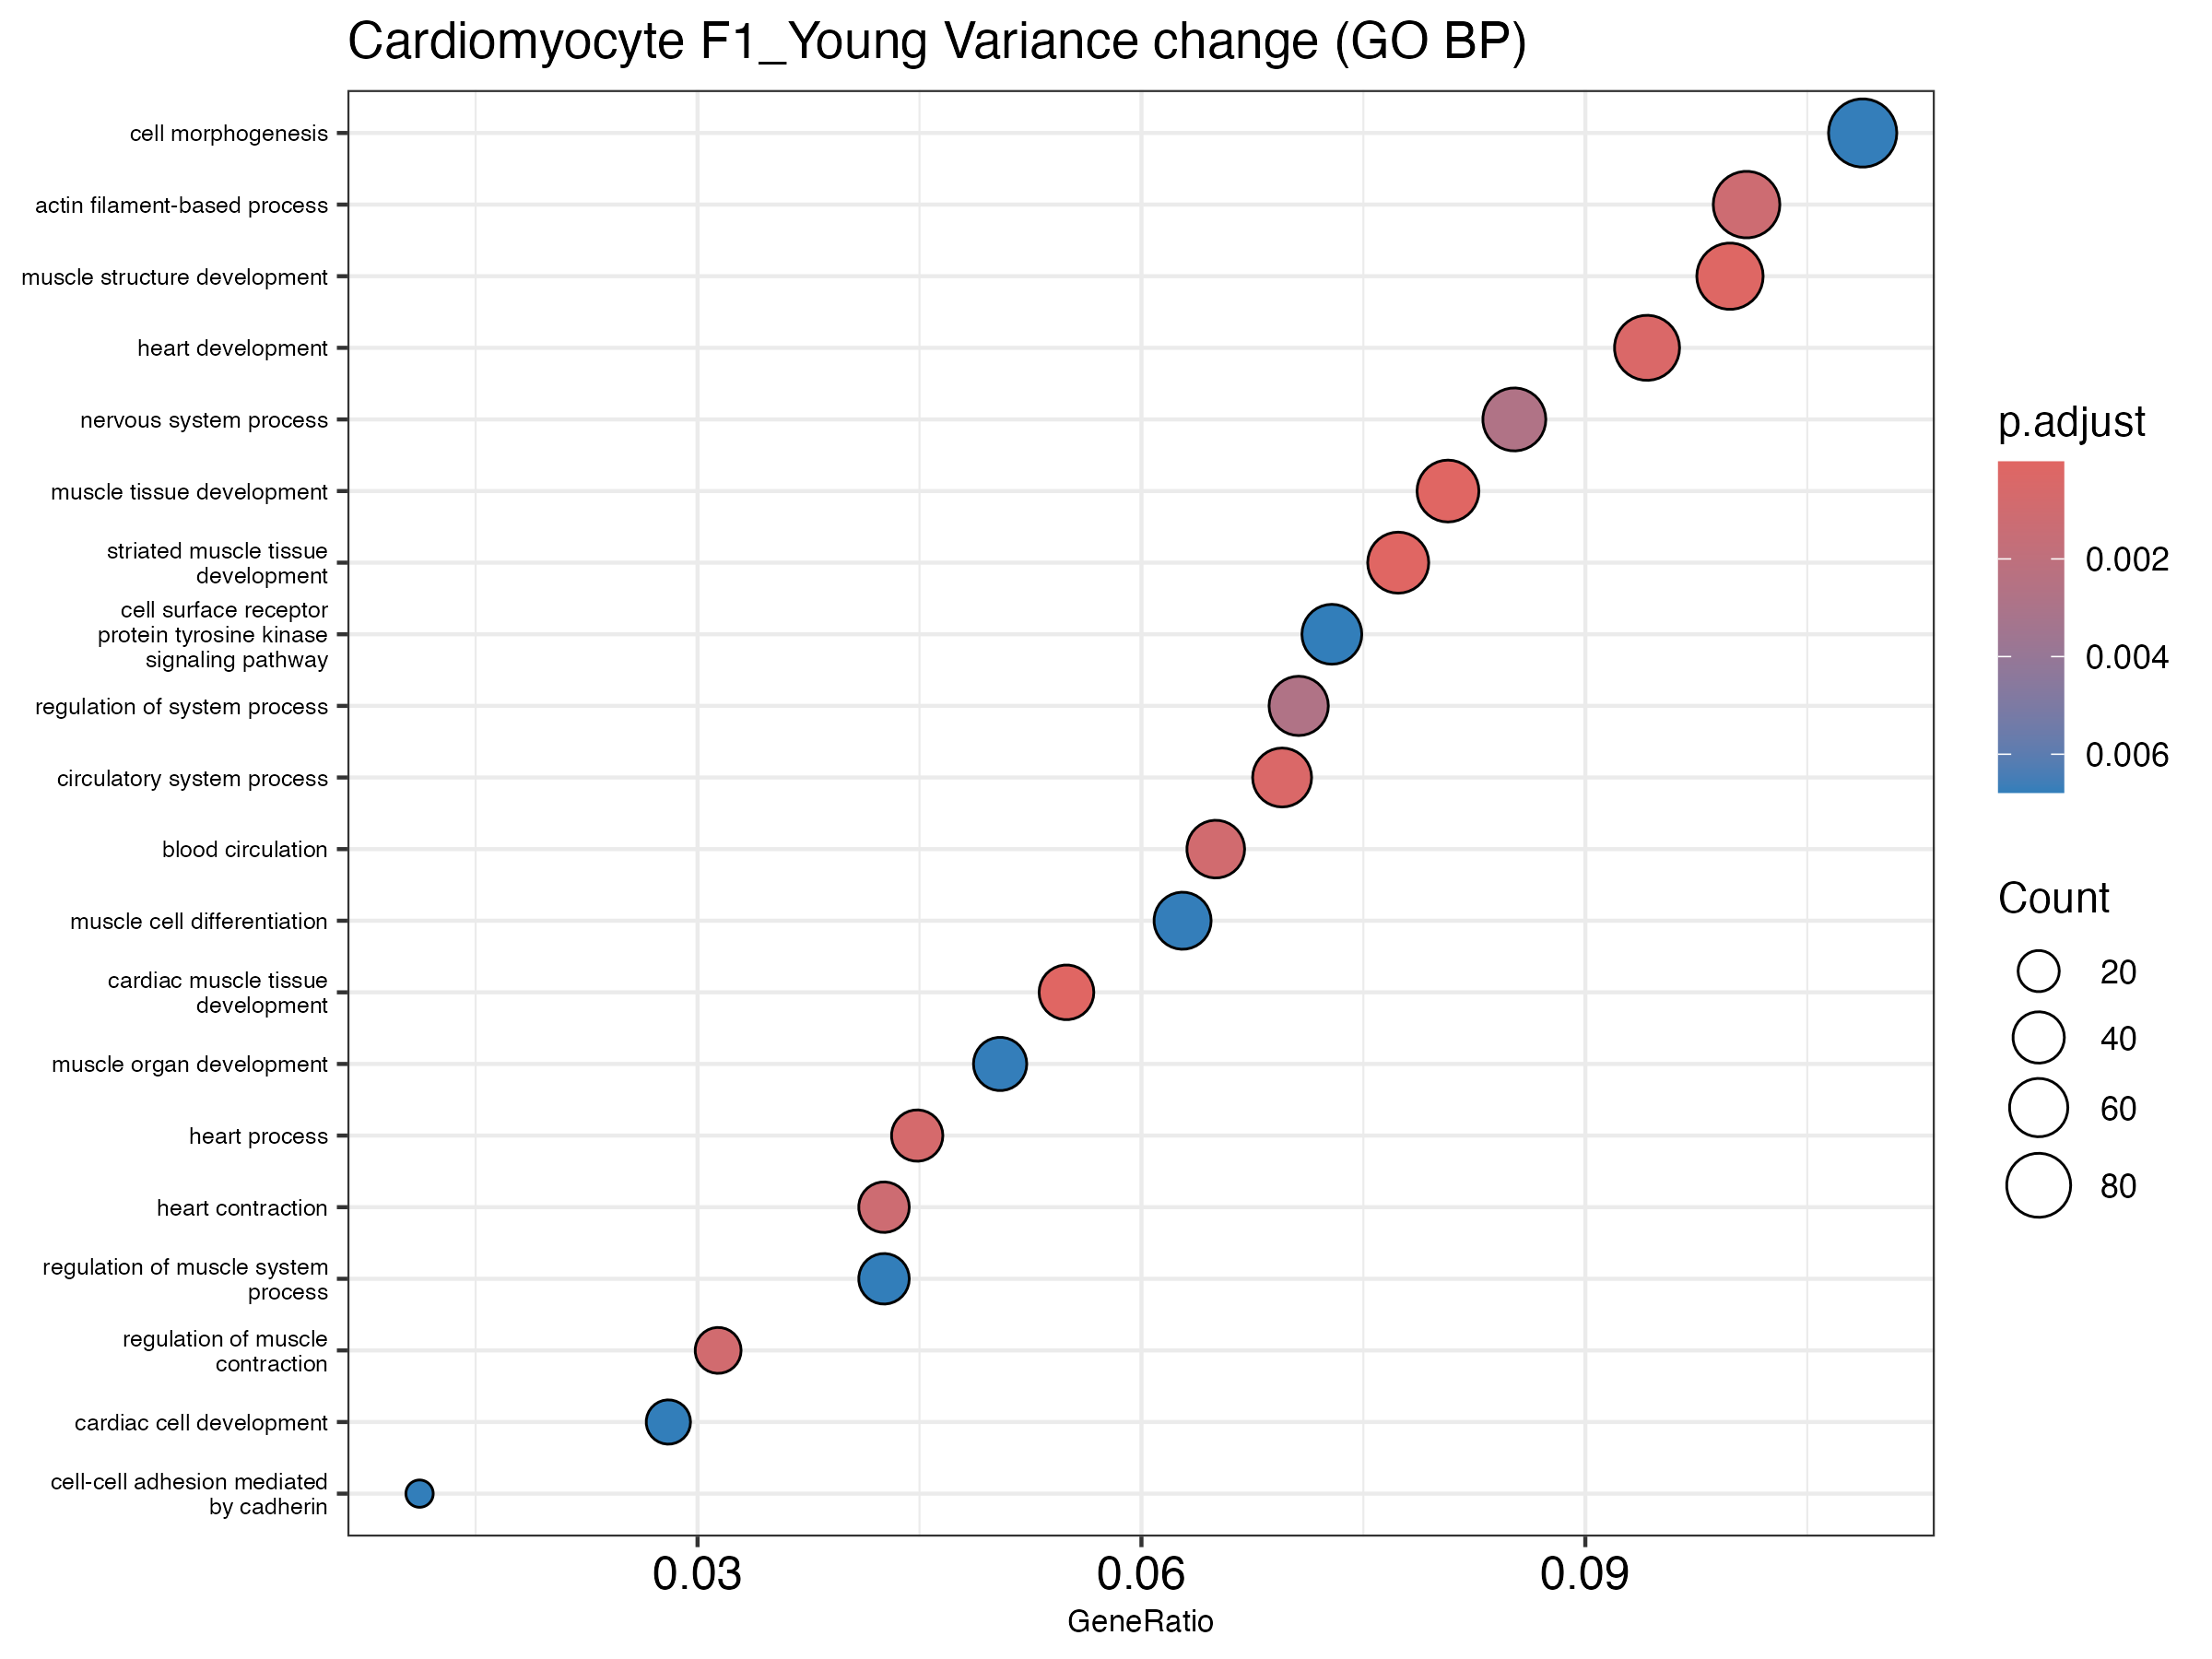

Source data for this figure (header and first rows):
ID, Description, GeneRatio, BgRatio, RichFactor, FoldEnrichment, zScore, pvalue, p.adjust, qvalue, geneID, Count
GO:0060537, muscle tissue development, 72/892, 247/6009, 0.2915, 1.964, 6.457, 3.0169791807333913e-9, 1.089214943957695e-5, 9.922865860726858e-6, Abcc9/Abl1/Acadm/Adra1a/Akap13/Alpk3/Ang…, 72
GO:0014706, striated muscle tissue development, 69/892, 236/6009, 0.2924, 1.97, 6.344, 5.713165192539706e-9, 1.089214943957695e-5, 9.922865860726858e-6, Abcc9/Abl1/Acadm/Adra1a/Akap13/Alpk3/Ang…, 69
GO:0048738, cardiac muscle tissue development, 49/892, 149/6009, 0.3289, 2.215, 6.272, 1.6851442979590204e-8, 2.141818402705915e-5, 1.9512197134262343e-5, Abl1/Acadm/Adra1a/Akap13/Alpk3/Angpt1/An…, 49
GO:0061061, muscle structure development, 89/892, 355/6009, 0.2507, 1.689, 5.586, 1.2964646373143874e-7, 1.23585491551994e-4, 1.1258771850361787e-4, Abcc9/Acadm/Actg1/Adra1a/Afg3l2/Akap13/A…, 89
GO:0007507, heart development, 84/892, 339/6009, 0.2478, 1.669, 5.296, 5.149714473402101e-7, 3.927172257416442e-4, 3.577696370995144e-4, Abcc9/Abl1/Acadm/Adam19/Adamts1/Adra1a/A…, 84
GO:0003013, circulatory system process, 62/892, 228/6009, 0.2719, 1.832, 5.346, 6.19780984041019e-7, 3.9387081535806757e-4, 3.5882056970795836e-4, Abcc9/Abl1/Adcy6/Adra1a/Angpt1/Ank2/Ankr…, 62
GO:0003015, heart process, 40/892, 127/6009, 0.315, 2.122, 5.334, 1.2615752300537252e-6, 6.871980503135506e-4, 6.260448510041044e-4, Abcc9/Adra1a/Ank2/Ankrd11/Atp1a2/Atp1b1/…, 40
GO:0006937, regulation of muscle contraction, 28/892, 77/6009, 0.3636, 2.45, 5.345, 2.2290669718663513e-6, 9.524875410727837e-4, 8.677264443083042e-4, Adra1a/Ank2/Arhgap42/Atp1a2/Atp1b1/Cacnb…, 28
GO:0008015, blood circulation, 58/892, 216/6009, 0.2685, 1.809, 5.055, 2.2482003329806065e-6, 9.524875410727837e-4, 8.677264443083042e-4, Abcc9/Abl1/Adcy6/Adra1a/Angpt1/Ank2/Ankr…, 58
GO:0060047, heart contraction, 38/892, 122/6009, 0.3115, 2.098, 5.117, 3.1467230876968712e-6, 0.001159, 0.001056, Abcc9/Adra1a/Ank2/Ankrd11/Atp1a2/Atp1b1/…, 38
GO:0030029, actin filament-based process, 90/892, 386/6009, 0.2332, 1.571, 4.839, 3.344166126773917e-6, 0.001159, 0.001056, Abcc9/Abi3bp/Abl1/Abra/Actg1/Akap13/Ank2…, 90
GO:0050877, nervous system process, 76/892, 319/6009, 0.2382, 1.605, 4.635, 8.913306544765977e-6, 0.002756, 0.002511, Abl1/Adcy8/Adra1a/Ankrd11/Atad1/Atp1a2/A…, 76
GO:0044057, regulation of system process, 63/892, 251/6009, 0.251, 1.691, 4.668, 9.396198427442528e-6, 0.002756, 0.002511, Abcc9/Abl1/Adra1a/Ank2/Arhgap42/Atp1a2/A…, 63
GO:0042692, muscle cell differentiation, 56/892, 222/6009, 0.2523, 1.699, 4.433, 2.5424150612432014e-5, 0.006755, 0.006154, Acadm/Actg1/Adra1a/Afg3l2/Akap13/Alpk3/A…, 56
GO:0007517, muscle organ development, 45/892, 167/6009, 0.2695, 1.815, 4.461, 2.8316550348699086e-5, 0.006755, 0.006154, Abcc9/Angpt1/Ankrd1/Asb2/Bmpr1a/Ccnt2/Cf…, 45
GO:0000902, cell morphogenesis, 97/892, 445/6009, 0.218, 1.468, 4.287, 2.8346948833034077e-5, 0.006755, 0.006154, Abi3bp/Abl1/Actg1/Afg3l2/Apbb2/Apc/Asxl1…, 97
GO:0007169, cell surface receptor protein tyrosine k…, 65/892, 271/6009, 0.2399, 1.616, 4.331, 3.247250465448926e-5, 0.006784, 0.00618, Abl1/Adamts12/Angpt1/Anks1/Apc/Braf/Cblb…, 65
GO:0055006, cardiac cell development, 25/892, 74/6009, 0.3378, 2.276, 4.611, 3.3623637742164206e-5, 0.006784, 0.00618, Adra1a/Akap13/Alpk3/Asb2/Bmpr1a/Csrp3/Dy…, 25
GO:0090257, regulation of muscle system process, 38/892, 134/6009, 0.2836, 1.91, 4.449, 3.5066114324144795e-5, 0.006784, 0.00618, Adra1a/Ank2/Arhgap42/Atp1a2/Atp1b1/Cacnb…, 38
GO:0044331, cell-cell adhesion mediated by cadherin, 10/892, 17/6009, 0.5882, 3.963, 5.107, 3.558404683145953e-5, 0.006784, 0.00618, Adam19/Cd2ap/Cdh11/Cdh13/Cdh2/Cdh4/Cdh8/…, 10
GO:0055001, muscle cell development, 36/892, 125/6009, 0.288, 1.94, 4.434, 3.9101361359240345e-5, 0.0071, 0.006468, Actg1/Adra1a/Afg3l2/Akap13/Alpk3/Ank2/An…, 36
GO:0008016, regulation of heart contraction, 31/892, 102/6009, 0.3039, 2.047, 4.454, 4.318882665476921e-5, 0.007485, 0.006819, Abcc9/Adra1a/Ank2/Atp1a2/Atp1b1/Cacnb2/C…, 31
GO:1903522, regulation of blood circulation, 35/892, 122/6009, 0.2869, 1.933, 4.345, 5.456584541428962e-5, 0.009046, 0.008241, Abcc9/Abl1/Adra1a/Ank2/Arhgap42/Atp1a2/A…, 35
GO:0048512, circadian behavior, 11/892, 21/6009, 0.5238, 3.529, 4.846, 6.119306175834622e-5, 0.009722, 0.008857, Btbd9/Fxr1/Kcnd2/Mapk10/Ncoa2/Ncor1/Nr1d…, 11
GO:0060048, cardiac muscle contraction, 25/892, 77/6009, 0.3247, 2.187, 4.377, 7.125499304382766e-5, 0.01036, 0.009435, Abcc9/Adra1a/Ank2/Atp1a2/Atp1b1/Cacnb2/C…, 25
GO:0035051, cardiocyte differentiation, 30/892, 100/6009, 0.3, 2.021, 4.298, 7.480517480474015e-5, 0.01036, 0.009435, Acadm/Adra1a/Akap13/Alpk3/Ankrd11/Asb2/B…, 30
GO:0034330, cell junction organization, 78/892, 349/6009, 0.2235, 1.506, 4.063, 7.517534075486169e-5, 0.01036, 0.009435, Abi3bp/Abl1/Actg1/Afg3l2/Cd2ap/Cdc42/Cdh…, 78
GO:0007155, cell adhesion, 94/892, 439/6009, 0.2141, 1.442, 4.02, 7.824888676365881e-5, 0.01036, 0.009435, Abi3bp/Abl1/Actg1/Adam19/Adamts12/Ambra1…, 94
GO:0043491, phosphatidylinositol 3-kinase/protein ki…, 35/892, 124/6009, 0.2823, 1.901, 4.235, 7.87691946513465e-5, 0.01036, 0.009435, Ambra1/Angpt1/Arfgef1/Bank1/Cd28/Cd2ap/C…, 35
GO:0040011, locomotion, 96/892, 451/6009, 0.2129, 1.434, 4, 8.293940956854318e-5, 0.01054, 0.009604, Abhd2/Abl1/Actg1/Adamts1/Angpt1/Apc/Appl…, 96
GO:0032970, regulation of actin filament-based proce…, 50/892, 200/6009, 0.25, 1.684, 4.108, 8.818673396435346e-5, 0.01085, 0.009882, Abl1/Actg1/Akap13/Ank2/Ankrd23/Arfgef1/A…, 50
GO:0055117, regulation of cardiac muscle contraction, 18/892, 48/6009, 0.375, 2.526, 4.432, 9.143823497338213e-5, 0.0109, 0.009926, Adra1a/Ank2/Atp1a2/Atp1b1/Casq2/Ccn2/Dlg…, 18
GO:0030036, actin cytoskeleton organization, 75/892, 335/6009, 0.2239, 1.508, 3.996, 9.776852823853369e-5, 0.0113, 0.01029, Abi3bp/Abl1/Abra/Actg1/Akap13/Ankrd23/Ar…, 75
GO:0007622, rhythmic behavior, 11/892, 22/6009, 0.5, 3.368, 4.646, 1.0607997643517993e-4, 0.01185, 0.01079, Btbd9/Fxr1/Kcnd2/Mapk10/Ncoa2/Ncor1/Nr1d…, 11
GO:0055013, cardiac muscle cell development, 23/892, 70/6009, 0.3286, 2.213, 4.263, 1.1211584532255691e-4, 0.01185, 0.01079, Adra1a/Akap13/Alpk3/Asb2/Bmpr1a/Csrp3/Dy…, 23
GO:0051146, striated muscle cell differentiation, 44/892, 171/6009, 0.2573, 1.733, 4.062, 1.1411147401876496e-4, 0.01185, 0.01079, Acadm/Actg1/Adra1a/Akap13/Alpk3/Ankrd23/…, 44
GO:0006942, regulation of striated muscle contractio…, 19/892, 53/6009, 0.3585, 2.415, 4.32, 1.1906522734833237e-4, 0.01185, 0.01079, Adra1a/Ank2/Atp1a2/Atp1b1/Casq2/Ccn2/Dlg…, 19
GO:0009725, response to hormone, 88/892, 410/6009, 0.2146, 1.446, 3.905, 1.226363998936313e-4, 0.01185, 0.01079, Abcc9/Abhd2/Acsl1/Adcy6/Adcy8/Adra1a/Agl…, 88
GO:0055002, striated muscle cell development, 32/892, 112/6009, 0.2857, 1.925, 4.124, 1.2289251864003127e-4, 0.01185, 0.01079, Actg1/Adra1a/Akap13/Alpk3/Ankrd23/Asb2/B…, 32
GO:0055008, cardiac muscle tissue morphogenesis, 15/892, 37/6009, 0.4054, 2.731, 4.409, 1.2595125000692165e-4, 0.01185, 0.01079, Angpt1/Ankrd1/Bmpr1a/Chd7/Dsp/Egln1/Heg1…, 15
GO:0050808, synapse organization, 58/892, 245/6009, 0.2367, 1.595, 3.968, 1.274114489444063e-4, 0.01185, 0.01079, Abi3bp/Abl1/Afg3l2/Cd2ap/Cdc42/Cdh2/Cdh8…, 58
GO:0003012, muscle system process, 50/892, 203/6009, 0.2463, 1.659, 3.989, 1.3186117219865116e-4, 0.01197, 0.01091, Abcc9/Adra1a/Akap13/Ank2/Apbb2/Arhgap42/…, 50
GO:0010882, regulation of cardiac muscle contraction…, 8/892, 13/6009, 0.6154, 4.146, 4.74, 1.4684027703652523e-4, 0.01302, 0.01186, Ank2/Atp1b1/Casq2/Hdac4/Pln/Ryr2/Slc8a1/…, 8
GO:0006936, muscle contraction, 36/892, 133/6009, 0.2707, 1.823, 4.009, 1.600072080895766e-4, 0.01387, 0.01263, Abcc9/Adra1a/Ank2/Apbb2/Arhgap42/Atp1a2/…, 36
GO:0055007, cardiac muscle cell differentiation, 26/892, 86/6009, 0.3023, 2.037, 4.042, 1.9368719885987063e-4, 0.01641, 0.01495, Acadm/Adra1a/Akap13/Alpk3/Asb2/Bmpr1a/Cs…, 26
GO:0006941, striated muscle contraction, 26/892, 87/6009, 0.2989, 2.013, 3.974, 2.3812696135924467e-4, 0.01974, 0.01798, Abcc9/Adra1a/Ank2/Atp1a2/Atp1b1/Cacnb2/C…, 26
GO:0060415, muscle tissue morphogenesis, 15/892, 39/6009, 0.3846, 2.591, 4.161, 2.528327744380506e-4, 0.02036, 0.01855, Angpt1/Ankrd1/Bmpr1a/Chd7/Dsp/Egln1/Heg1…, 15
GO:0003007, heart morphogenesis, 38/892, 146/6009, 0.2603, 1.753, 3.847, 2.5636389624792284e-4, 0.02036, 0.01855, Abcc9/Adamts1/Angpt1/Ankrd1/Ankrd11/Arid…, 38
GO:0098609, cell-cell adhesion, 60/892, 263/6009, 0.2281, 1.537, 3.717, 2.8843882381198496e-4, 0.02245, 0.02045, Abl1/Adam19/Ambra1/Arid2/Cblb/Cd28/Cd2ap…, 60
GO:0060429, epithelium development, 92/892, 443/6009, 0.2077, 1.399, 3.643, 2.956305076595836e-4, 0.02254, 0.02054, Abl1/Actg1/Adamts12/Ambra1/Angpt1/Apc/Ar…, 92
GO:0035295, tube development, 96/892, 467/6009, 0.2056, 1.385, 3.615, 3.1845757220971864e-4, 0.02381, 0.02169, Abl1/Actg1/Adamts1/Adamts12/Ambra1/Angpt…, 96
GO:0000266, mitochondrial fission, 13/892, 32/6009, 0.4062, 2.737, 4.112, 3.466647940682855e-4, 0.02542, 0.02316, Bnip3/Cox10/Cyrib/Dcn/Dnm1l/Mapt/Mff/Mfn…, 13
GO:0051896, regulation of phosphatidylinositol 3-kin…, 28/892, 100/6009, 0.28, 1.886, 3.731, 4.617553805903144e-4, 0.03322, 0.03026, Ambra1/Angpt1/Arfgef1/Bank1/Cd28/Cdc42/D…, 28
GO:0048644, muscle organ morphogenesis, 15/892, 41/6009, 0.3659, 2.465, 3.929, 4.772012645133137e-4, 0.0337, 0.0307, Angpt1/Ankrd1/Bmpr1a/Chd7/Dsp/Egln1/Heg1…, 15
GO:0035710, CD4-positive, alpha-beta T cell activati…, 14/892, 37/6009, 0.3784, 2.549, 3.946, 4.930745193325786e-4, 0.03418, 0.03114, Braf/Cblb/Cd28/Cebpb/Kmt2a/Malt1/Ncor1/O…, 14
GO:0035239, tube morphogenesis, 79/892, 377/6009, 0.2095, 1.412, 3.447, 6.017288280969734e-4, 0.04097, 0.03733, Abl1/Actg1/Adamts1/Adamts12/Angpt1/Arhga…, 79
GO:0045475, locomotor rhythm, 7/892, 12/6009, 0.5833, 3.93, 4.241, 6.200584348870939e-4, 0.04148, 0.03779, Kcnd2/Mapk10/Ncoa2/Ncor1/Pln/Pten/Usp2, 7
GO:0030048, actin filament-based movement, 23/892, 78/6009, 0.2949, 1.986, 3.661, 6.616354939223015e-4, 0.04328, 0.03943, Abcc9/Ank2/Atp1a2/Cacnb2/Casq2/Dlg1/Dsg2…, 23
GO:0031175, neuron projection development, 94/892, 465/6009, 0.2022, 1.362, 3.391, 6.696380140695847e-4, 0.04328, 0.03943, Abi3bp/Abl1/Acsl6/Actg1/Adamts1/Adcy6/Af…, 94
GO:0050890, cognition, 33/892, 128/6009, 0.2578, 1.737, 3.518, 7.675926370161465e-4, 0.04829, 0.04399, Abl1/Adcy8/Ankrd11/Atad1/Atp1a2/Atp8a1/B…, 33
... 2 more rows
